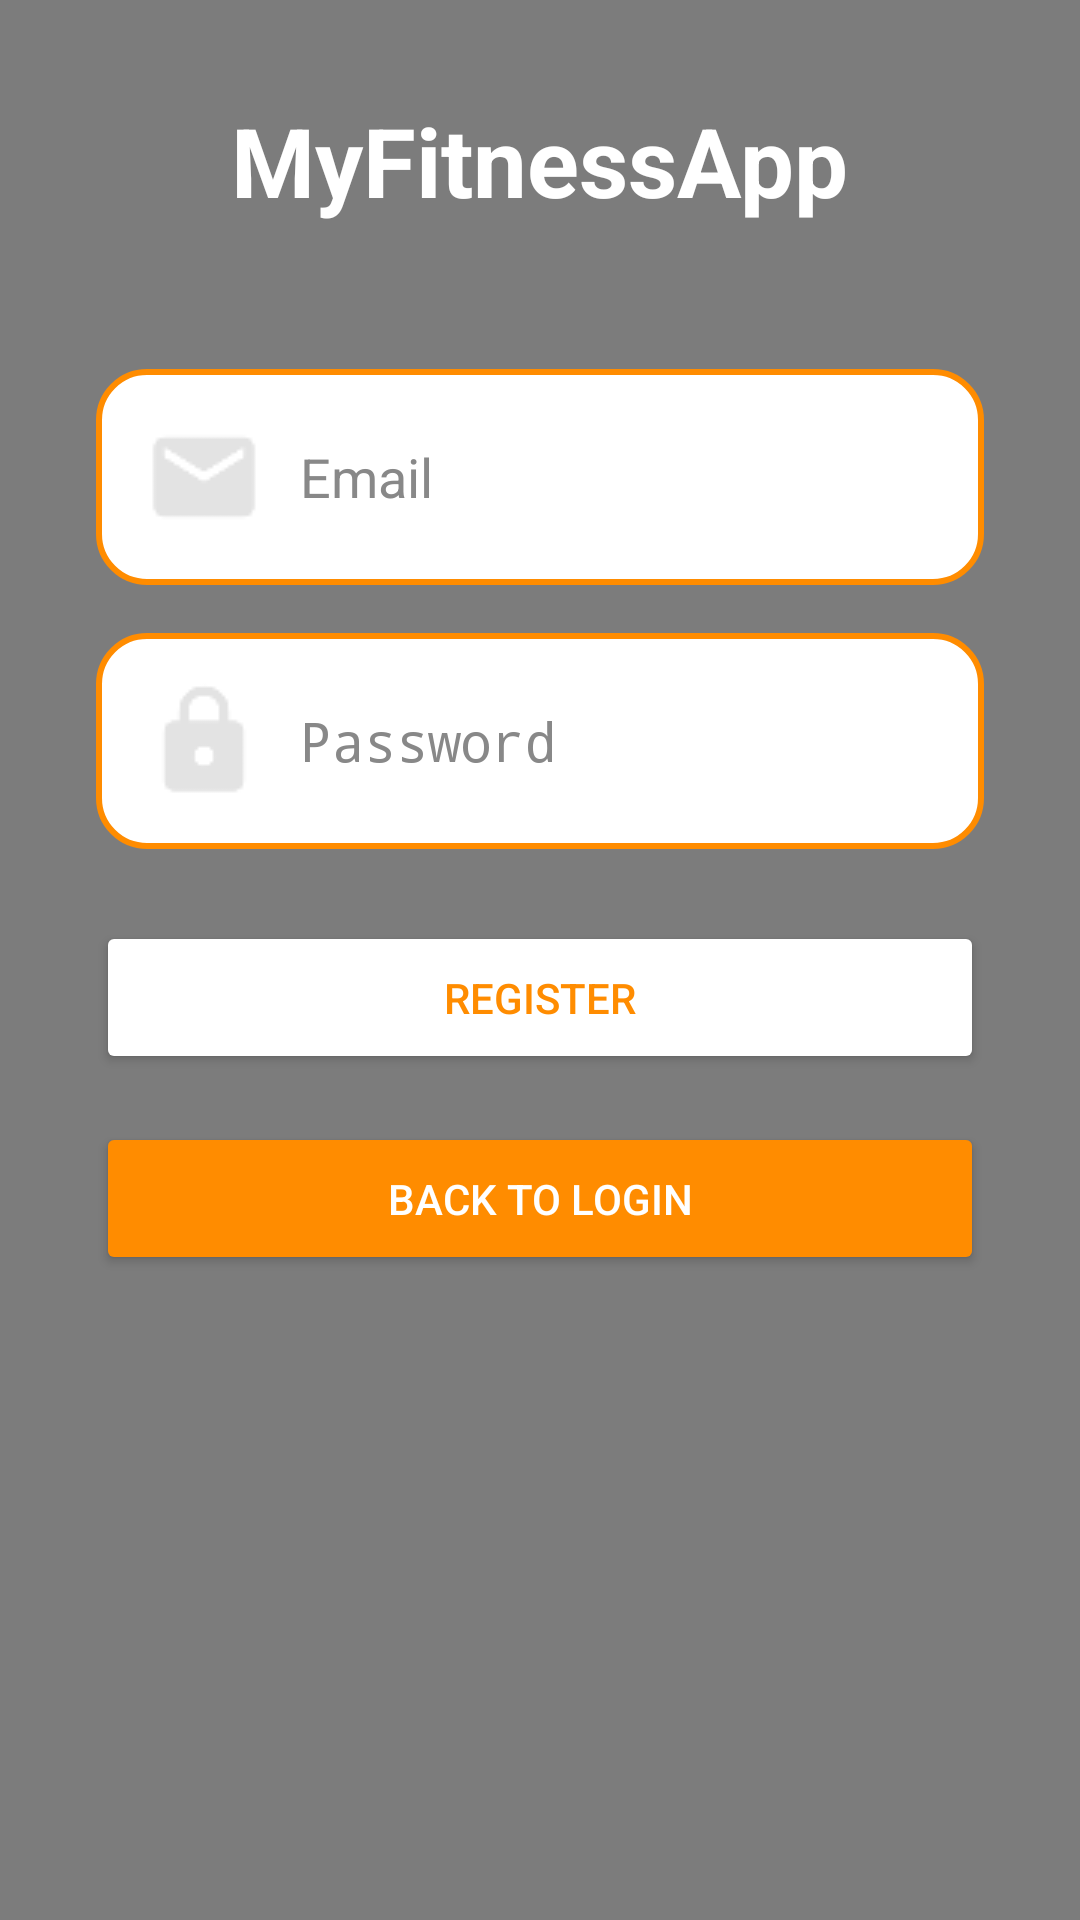

Here is an Android app screen rendered from its layout file. Give the layout XML and the strings, colors and styles it references.
<!-- AndroidManifest.xml: application theme Theme.MyFitnessApp -->
<!-- res/layout/activity_register.xml -->
<?xml version="1.0" encoding="utf-8"?>
<FrameLayout xmlns:android="http://schemas.android.com/apk/res/android"
    android:layout_width="match_parent"
    android:layout_height="match_parent">

    
    <ImageView
        android:layout_width="match_parent"
        android:layout_height="match_parent"
        android:src="@drawable/register_bg"
        android:scaleType="centerCrop" />

    
    <View
        android:layout_width="match_parent"
        android:layout_height="match_parent"
        android:background="#80000000" />

    
    <ScrollView
        android:layout_width="match_parent"
        android:layout_height="match_parent"
        android:fillViewport="true">

        <LinearLayout
            android:layout_width="match_parent"
            android:layout_height="wrap_content"
            android:orientation="vertical"
            android:padding="32dp"
            android:gravity="center_horizontal">

            
            <TextView
                android:id="@+id/tvAppTitle"
                android:layout_width="wrap_content"
                android:layout_height="wrap_content"
                android:text="MyFitnessApp"
                android:textSize="32sp"
                android:textStyle="bold"
                android:textColor="@android:color/white"
                android:paddingBottom="48dp" />

            
            <EditText
                android:id="@+id/etEmail"
                android:layout_width="match_parent"
                android:layout_height="wrap_content"
                android:hint="Email"
                android:inputType="textEmailAddress"
                android:padding="16dp"
                android:background="@drawable/rounded_white_card"
                android:drawableLeft="@drawable/ic_email"
                android:drawablePadding="12dp"
                android:layout_marginBottom="16dp"
                android:textColor="@android:color/black"
                android:textColorHint="#888888" />

            
            <EditText
                android:id="@+id/etPassword"
                android:layout_width="match_parent"
                android:layout_height="wrap_content"
                android:hint="Password"
                android:inputType="textPassword"
                android:padding="16dp"
                android:background="@drawable/rounded_white_card"
                android:drawableLeft="@drawable/ic_lock"
                android:drawablePadding="12dp"
                android:layout_marginBottom="24dp"
                android:textColor="@android:color/black"
                android:textColorHint="#888888" />

            
            <Button
                android:id="@+id/btnRegister"
                android:layout_width="match_parent"
                android:layout_height="wrap_content"
                android:text="Register"
                android:textColor="#FF8C00"
            android:backgroundTint="@android:color/white"
            android:padding="16dp"
            android:layout_marginBottom="16dp" />

            
            <Button
                android:id="@+id/btnBackLogin"
                android:layout_width="match_parent"
                android:layout_height="wrap_content"
                android:text="Back to Login"
                android:textColor="@android:color/white"
                android:backgroundTint="#FF8C00"
            android:padding="16dp"
            android:layout_marginBottom="16dp"
            />

            
            <ProgressBar
                android:id="@+id/progressBar"
                android:layout_width="wrap_content"
                android:layout_height="wrap_content"
                android:visibility="gone"
                android:layout_gravity="center"
                android:layout_marginTop="24dp"/>
        </LinearLayout>
    </ScrollView>
</FrameLayout>
<!-- resources referenced by this layout -->
<resources>
  <!-- drawable ic_email: png bitmap (drawable, 630 bytes) -->
  <!-- drawable ic_lock: png bitmap (drawable, 658 bytes) -->
  <!-- drawable rounded_white_card (drawable) -->
  <shape xmlns:android="http://schemas.android.com/apk/res/android"
      android:shape="rectangle">
      <solid android:color="#FFFFFF"/>
      <corners android:radius="16dp"/>
      <stroke android:width="2dp" android:color="#FF8C00"/>
  </shape>
  <style name="Theme.MyFitnessApp" parent="android:Theme.Material.Light.NoActionBar" />
</resources>
